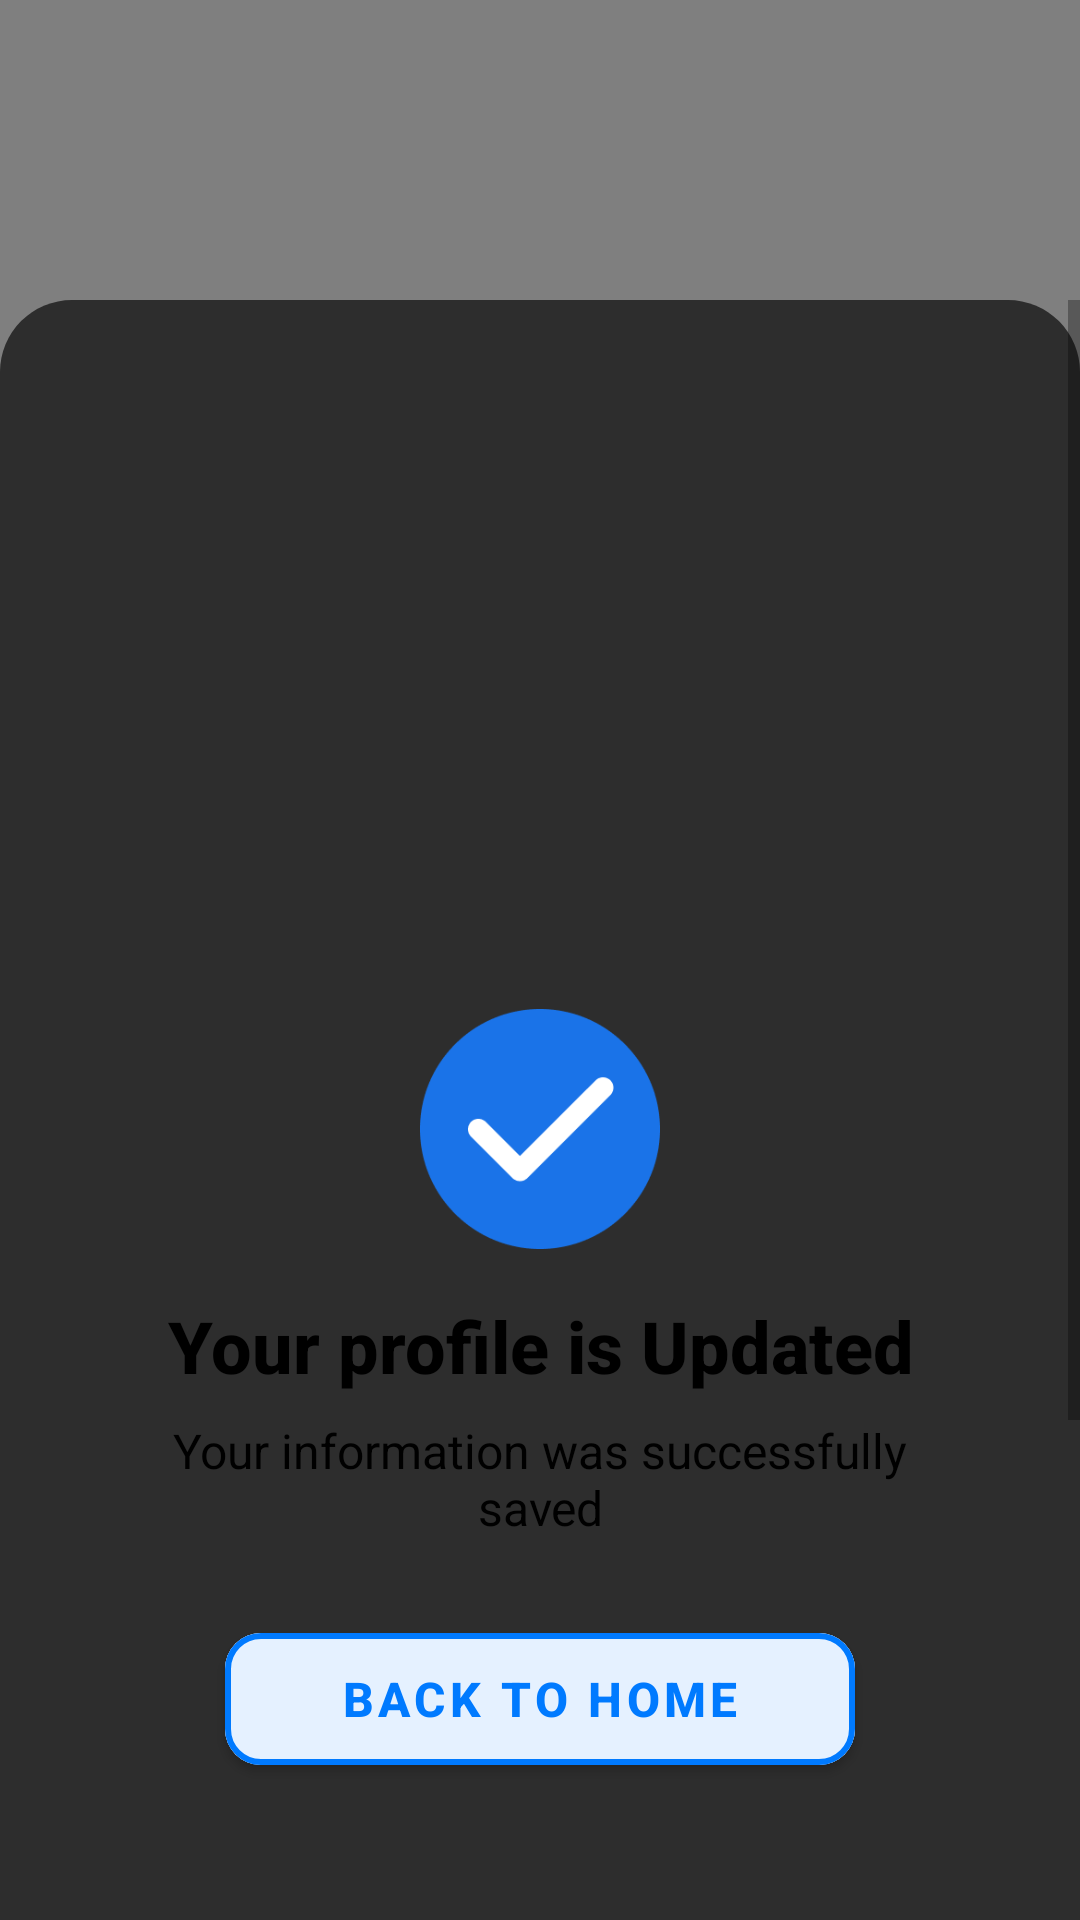

Layout XML and referenced resources for this Android screen:
<!-- AndroidManifest.xml: application theme Theme.SmartCity -->
<!-- res/layout/profileupdateconformation.xml -->
<?xml version="1.0" encoding="utf-8"?>
<RelativeLayout xmlns:android="http://schemas.android.com/apk/res/android"
    xmlns:app="http://schemas.android.com/apk/res-auto"
    android:layout_width="match_parent"
    android:layout_height="match_parent"
    android:background="#80000000"> 

    
    <ScrollView
        android:layout_width="match_parent"
        android:layout_height="match_parent"
        android:layout_marginTop="100dp"
        android:background="@drawable/bg_complaint_card"
        android:fillViewport="true">

        <LinearLayout
            android:layout_width="match_parent"
            android:layout_height="wrap_content"
            android:orientation="vertical"
            android:padding="16dp">

            
            <LinearLayout
                android:layout_width="match_parent"
                android:layout_height="615dp"
                android:background="@drawable/bg_rounded_white"
                android:gravity="center"
                android:orientation="vertical"
                android:layout_marginTop="30dp"
                android:padding="24dp">

                
                <ImageView
                    android:layout_width="80dp"
                    android:layout_height="80dp"
                    android:layout_marginTop="24dp"
                    android:layout_marginBottom="16dp"
                    android:src="@drawable/tick_conformation" />

                
                <TextView
                    android:layout_width="wrap_content"
                    android:layout_height="wrap_content"
                    android:fontFamily="sans-serif-medium"
                    android:text="Your profile is Updated"
                    android:textAlignment="center"
                    android:textColor="@android:color/black"
                    android:textSize="24sp"
                    android:textStyle="bold" />

                
                <TextView
                    android:layout_width="wrap_content"
                    android:layout_height="wrap_content"
                    android:layout_marginTop="8dp"
                    android:layout_marginBottom="24dp"
                    android:text="Your information was successfully saved"
                    android:textAlignment="center"
                    android:textColor="#000000"
                    android:textSize="16sp" />

                
                <com.google.android.material.button.MaterialButton
                    android:id="@+id/btn_back_home"
                    android:layout_width="210dp"
                    android:layout_height="56dp"
                    android:layout_marginTop="1dp"
                    android:backgroundTint="#E5F1FF"
                    android:text="Back to Home"
                    android:textColor="#007AFF"
                    android:textSize="16sp"
                    android:textStyle="bold"
                    app:cornerRadius="12dp"
                    app:strokeColor="#007AFF"
                    app:strokeWidth="2dp" />

            </LinearLayout>

            <LinearLayout
                android:layout_width="match_parent"
                android:layout_height="wrap_content"
                android:layout_marginTop="32dp"
                android:gravity="center"
                android:orientation="vertical">

                
                <com.google.android.material.button.MaterialButton
                    android:id="@+id/btn_view_profile"
                    android:layout_width="match_parent"
                    android:layout_height="56dp"
                    android:layout_marginBottom="16dp"
                    android:backgroundTint="#007AFF"
                    android:text="View Profile"
                    android:textColor="@android:color/white"
                    android:textSize="16sp"
                    android:textStyle="bold"
                    app:cornerRadius="12dp" />

            </LinearLayout>

        </LinearLayout>

    </ScrollView>
</RelativeLayout>
<!-- resources referenced by this layout -->
<resources>
  <!-- drawable bg_complaint_card (drawable) -->
  <?xml version="1.0" encoding="utf-8"?>
  <shape xmlns:android="http://schemas.android.com/apk/res/android"
      android:shape="rectangle">
      <solid android:color="#2D2D2D" />
      <corners
          android:topLeftRadius="24dp"
          android:topRightRadius="24dp" />
  </shape>
  <!-- drawable tick_conformation: png bitmap (drawable, 3797 bytes) -->
  <style name="Theme.SmartCity" parent="Base.Theme.SmartCity" />
  <style name="Base.Theme.SmartCity" parent="Theme.MaterialComponents.DayNight.NoActionBar">
          
      </style>
</resources>
